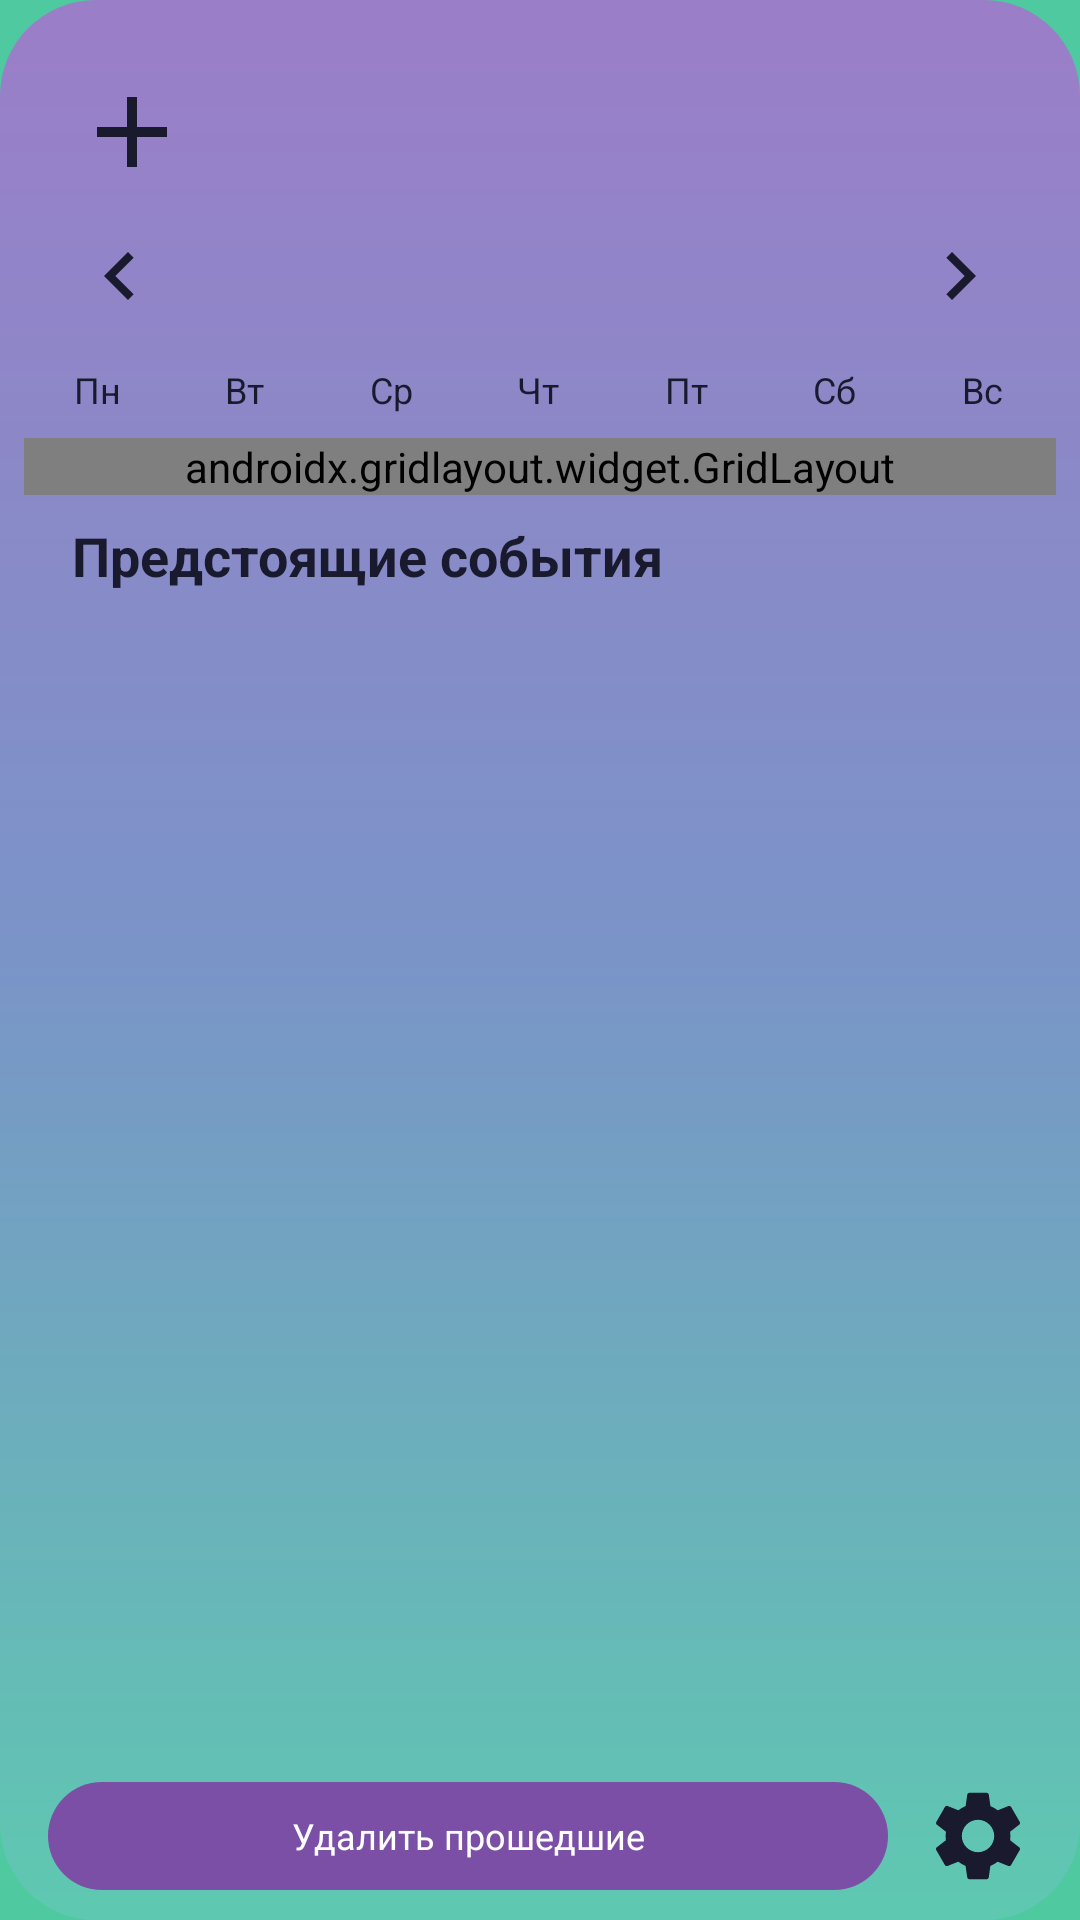

Produce the Android XML layout that renders to this screen, including the resource entries it uses.
<!-- AndroidManifest.xml: application theme Theme.RussianCalendar -->
<!-- res/layout/activity_main.xml -->
<?xml version="1.0" encoding="utf-8"?>
<androidx.constraintlayout.widget.ConstraintLayout
    xmlns:android="http://schemas.android.com/apk/res/android"
    xmlns:app="http://schemas.android.com/apk/res-auto"
    android:id="@+id/rootLayout"
    android:layout_width="match_parent"
    android:layout_height="match_parent"
    android:background="@drawable/gradient_main">

    
    <ImageView
        android:id="@+id/btnAdd"
        android:layout_width="40dp"
        android:layout_height="40dp"
        android:src="@drawable/ic_add"
        android:contentDescription="Добавить"
        app:layout_constraintTop_toTopOf="parent"
        app:layout_constraintStart_toStartOf="parent"
        android:layout_marginTop="24dp"
        android:layout_marginStart="24dp" />

    <ImageView
        android:id="@+id/ivMuscle"
        android:layout_width="40dp"
        android:layout_height="40dp"
        android:src="@drawable/ic_muscle"
        app:layout_constraintTop_toTopOf="parent"
        app:layout_constraintEnd_toEndOf="parent"
        android:layout_marginTop="20dp"
        android:layout_marginEnd="20dp" />

    
    <LinearLayout
        android:id="@+id/llMonthNav"
        android:layout_width="0dp"
        android:layout_height="40dp"
        android:orientation="horizontal"
        android:gravity="center_vertical"
        android:layout_marginHorizontal="24dp"
        android:layout_marginTop="8dp"
        app:layout_constraintTop_toBottomOf="@id/btnAdd"
        app:layout_constraintStart_toStartOf="parent"
        app:layout_constraintEnd_toEndOf="parent">

        <ImageView
            android:id="@+id/btnPrevMonth"
            android:layout_width="32dp"
            android:layout_height="32dp"
            android:src="@drawable/ic_arrow_left"
            android:contentDescription="Назад" />

        <TextView
            android:id="@+id/tvMonthYear"
            android:layout_width="0dp"
            android:layout_height="wrap_content"
            android:layout_weight="1"
            android:gravity="center"
            android:textSize="16sp"
            android:textStyle="bold"
            android:textColor="@color/text_primary" />

        <ImageView
            android:id="@+id/btnNextMonth"
            android:layout_width="32dp"
            android:layout_height="32dp"
            android:src="@drawable/ic_arrow_right"
            android:contentDescription="Вперёд" />
    </LinearLayout>

    
    <LinearLayout
        android:id="@+id/llDayHeaders"
        android:layout_width="0dp"
        android:layout_height="28dp"
        android:orientation="horizontal"
        android:layout_marginHorizontal="8dp"
        android:layout_marginTop="4dp"
        app:layout_constraintTop_toBottomOf="@id/llMonthNav"
        app:layout_constraintStart_toStartOf="parent"
        app:layout_constraintEnd_toEndOf="parent">

        <TextView android:layout_width="0dp" android:layout_height="match_parent"
            android:layout_weight="1" android:gravity="center"
            android:text="Пн" android:textSize="12sp" android:textColor="@color/text_primary"/>
        <TextView android:layout_width="0dp" android:layout_height="match_parent"
            android:layout_weight="1" android:gravity="center"
            android:text="Вт" android:textSize="12sp" android:textColor="@color/text_primary"/>
        <TextView android:layout_width="0dp" android:layout_height="match_parent"
            android:layout_weight="1" android:gravity="center"
            android:text="Ср" android:textSize="12sp" android:textColor="@color/text_primary"/>
        <TextView android:layout_width="0dp" android:layout_height="match_parent"
            android:layout_weight="1" android:gravity="center"
            android:text="Чт" android:textSize="12sp" android:textColor="@color/text_primary"/>
        <TextView android:layout_width="0dp" android:layout_height="match_parent"
            android:layout_weight="1" android:gravity="center"
            android:text="Пт" android:textSize="12sp" android:textColor="@color/text_primary"/>
        <TextView android:layout_width="0dp" android:layout_height="match_parent"
            android:layout_weight="1" android:gravity="center"
            android:text="Сб" android:textSize="12sp" android:textColor="@color/text_primary"/>
        <TextView android:layout_width="0dp" android:layout_height="match_parent"
            android:layout_weight="1" android:gravity="center"
            android:text="Вс" android:textSize="12sp" android:textColor="@color/text_primary"/>
    </LinearLayout>

    
    <androidx.gridlayout.widget.GridLayout
        android:id="@+id/calendarGrid"
        android:layout_width="0dp"
        android:layout_height="wrap_content"
        android:layout_marginHorizontal="8dp"
        android:layout_marginTop="2dp"
        app:layout_constraintTop_toBottomOf="@id/llDayHeaders"
        app:layout_constraintStart_toStartOf="parent"
        app:layout_constraintEnd_toEndOf="parent"
        app:columnCount="7"
        app:rowCount="6" />

    
    <TextView
        android:id="@+id/tvTitle"
        android:layout_width="0dp"
        android:layout_height="wrap_content"
        android:text="@string/upcoming_events"
        android:textSize="18sp"
        android:textStyle="bold"
        android:textColor="@color/text_primary"
        android:layout_marginHorizontal="24dp"
        android:layout_marginTop="8dp"
        app:layout_constraintTop_toBottomOf="@id/calendarGrid"
        app:layout_constraintStart_toStartOf="parent"
        app:layout_constraintEnd_toEndOf="parent" />

    
    <androidx.recyclerview.widget.RecyclerView
        android:id="@+id/rvEvents"
        android:layout_width="0dp"
        android:layout_height="0dp"
        android:padding="8dp"
        android:clipToPadding="false"
        app:layout_constraintTop_toBottomOf="@id/tvTitle"
        app:layout_constraintBottom_toTopOf="@id/bottomBar"
        app:layout_constraintStart_toStartOf="parent"
        app:layout_constraintEnd_toEndOf="parent"
        android:layout_marginTop="4dp" />

    
    <LinearLayout
        android:id="@+id/bottomBar"
        android:layout_width="0dp"
        android:layout_height="wrap_content"
        android:orientation="horizontal"
        android:gravity="center_vertical"
        android:paddingHorizontal="16dp"
        android:paddingVertical="10dp"
        app:layout_constraintBottom_toBottomOf="parent"
        app:layout_constraintStart_toStartOf="parent"
        app:layout_constraintEnd_toEndOf="parent">

        <TextView
            android:id="@+id/btnDeletePast"
            android:layout_width="0dp"
            android:layout_height="36dp"
            android:layout_weight="1"
            android:text="Удалить прошедшие"
            android:textSize="12sp"
            android:textColor="#FFFFFF"
            android:gravity="center"
            android:background="@drawable/btn_purple_rounded"
            android:layout_marginEnd="12dp" />

        <ImageView
            android:id="@+id/btnSettings"
            android:layout_width="36dp"
            android:layout_height="36dp"
            android:src="@drawable/ic_settings"
            android:contentDescription="Настройки" />

    </LinearLayout>

</androidx.constraintlayout.widget.ConstraintLayout>
<!-- resources referenced by this layout -->
<resources>
  <color name="text_primary">#1A1A2E</color>
  <!-- drawable btn_purple_rounded (drawable) -->
  <?xml version="1.0" encoding="utf-8"?>
  <shape xmlns:android="http://schemas.android.com/apk/res/android">
      <solid android:color="#7B4FA6" />
      <corners android:radius="28dp" />
  </shape>
  <!-- drawable gradient_main (drawable) -->
  <?xml version="1.0" encoding="utf-8"?>
  <shape xmlns:android="http://schemas.android.com/apk/res/android">
      <gradient
          android:startColor="#9B7EC8"
          android:centerColor="#7A94C8"
          android:endColor="#5EC9B0"
          android:angle="270"
          android:type="linear" />
      <corners android:radius="32dp" />
  </shape>
  <!-- drawable ic_add (drawable) -->
  <?xml version="1.0" encoding="utf-8"?>
  <vector xmlns:android="http://schemas.android.com/apk/res/android"
      android:width="24dp"
      android:height="24dp"
      android:viewportWidth="24"
      android:viewportHeight="24">
      <path
          android:fillColor="#1A1A2E"
          android:pathData="M19,13h-6v6h-2v-6H5v-2h6V5h2v6h6v2z" />
  </vector>
  <!-- drawable ic_arrow_left (drawable) -->
  <?xml version="1.0" encoding="utf-8"?>
  
  <vector xmlns:android="http://schemas.android.com/apk/res/android"
      android:width="24dp"
      android:height="24dp"
      android:viewportWidth="24"
      android:viewportHeight="24">
      <path
          android:fillColor="#1A1A2E"
          android:pathData="M15.41,16.59L10.83,12l4.58,-4.59L14,6l-6,6 6,6 1.41,-1.41z"/>
  </vector>
  <!-- drawable ic_arrow_right (drawable) -->
  <?xml version="1.0" encoding="utf-8"?>
  
  <vector xmlns:android="http://schemas.android.com/apk/res/android"
      android:width="24dp"
      android:height="24dp"
      android:viewportWidth="24"
      android:viewportHeight="24">
      <path
          android:fillColor="#1A1A2E"
          android:pathData="M8.59,16.59L13.17,12 8.59,7.41 10,6l6,6 -6,6 -1.41,-1.41z"/>
  </vector>
  <!-- drawable ic_settings (drawable) -->
  <?xml version="1.0" encoding="utf-8"?>
  <vector xmlns:android="http://schemas.android.com/apk/res/android"
      android:width="24dp"
      android:height="24dp"
      android:viewportWidth="24"
      android:viewportHeight="24">
      <path
          android:fillColor="#1A1A2E"
          android:pathData="M19.14,12.94c0.04,-0.3 0.06,-0.61 0.06,-0.94c0,-0.32 -0.02,-0.64 -0.07,-0.94l2.03,-1.58c0.18,-0.14 0.23,-0.41 0.12,-0.61l-1.92,-3.32c-0.12,-0.22 -0.37,-0.29 -0.59,-0.22l-2.39,0.96c-0.5,-0.38 -1.03,-0.7 -1.62,-0.94L14.4,2.81c-0.04,-0.24 -0.24,-0.41 -0.48,-0.41h-3.84c-0.24,0 -0.43,0.17 -0.47,0.41L9.25,5.35C8.66,5.59 8.12,5.92 7.63,6.29L5.24,5.33c-0.22,-0.08 -0.47,0 -0.59,0.22L2.74,8.87C2.62,9.08 2.66,9.34 2.86,9.48l2.03,1.58C4.84,11.36 4.8,11.69 4.8,12s0.02,0.64 0.07,0.94l-2.03,1.58c-0.18,0.14 -0.23,0.41 -0.12,0.61l1.92,3.32c0.12,0.22 0.37,0.29 0.59,0.22l2.39,-0.96c0.5,0.38 1.03,0.7 1.62,0.94l0.36,2.54c0.05,0.24 0.24,0.41 0.48,0.41h3.84c0.24,0 0.44,-0.17 0.47,-0.41l0.36,-2.54c0.59,-0.24 1.13,-0.56 1.62,-0.94l2.39,0.96c0.22,0.08 0.47,0 0.59,-0.22l1.92,-3.32c0.12,-0.22 0.07,-0.47 -0.12,-0.61L19.14,12.94zM12,15.6c-1.98,0 -3.6,-1.62 -3.6,-3.6s1.62,-3.6 3.6,-3.6s3.6,1.62 3.6,3.6S13.98,15.6 12,15.6z" />
  </vector>
  <string name="upcoming_events">Предстоящие события</string>
  <style name="Theme.RussianCalendar" parent="Theme.MaterialComponents.DayNight.NoActionBar">
          <item name="colorPrimary">@color/accent_purple</item>
          <item name="colorPrimaryVariant">@color/bg_start</item>
          <item name="colorOnPrimary">@color/text_secondary</item>
          <item name="colorSurface">@color/card_bg</item>
          <item name="android:windowBackground">@color/bg_end</item>
          <item name="android:statusBarColor">@android:color/transparent</item>
          <item name="android:windowLightStatusBar">true</item>
      </style>
  <color name="accent_purple">#9B72CF</color>
  <color name="bg_start">#A78BC4</color>
  <color name="text_secondary">#FFFFFF</color>
  <color name="card_bg">#D4B8E0</color>
  <color name="bg_end">#4EC9A0</color>
</resources>
